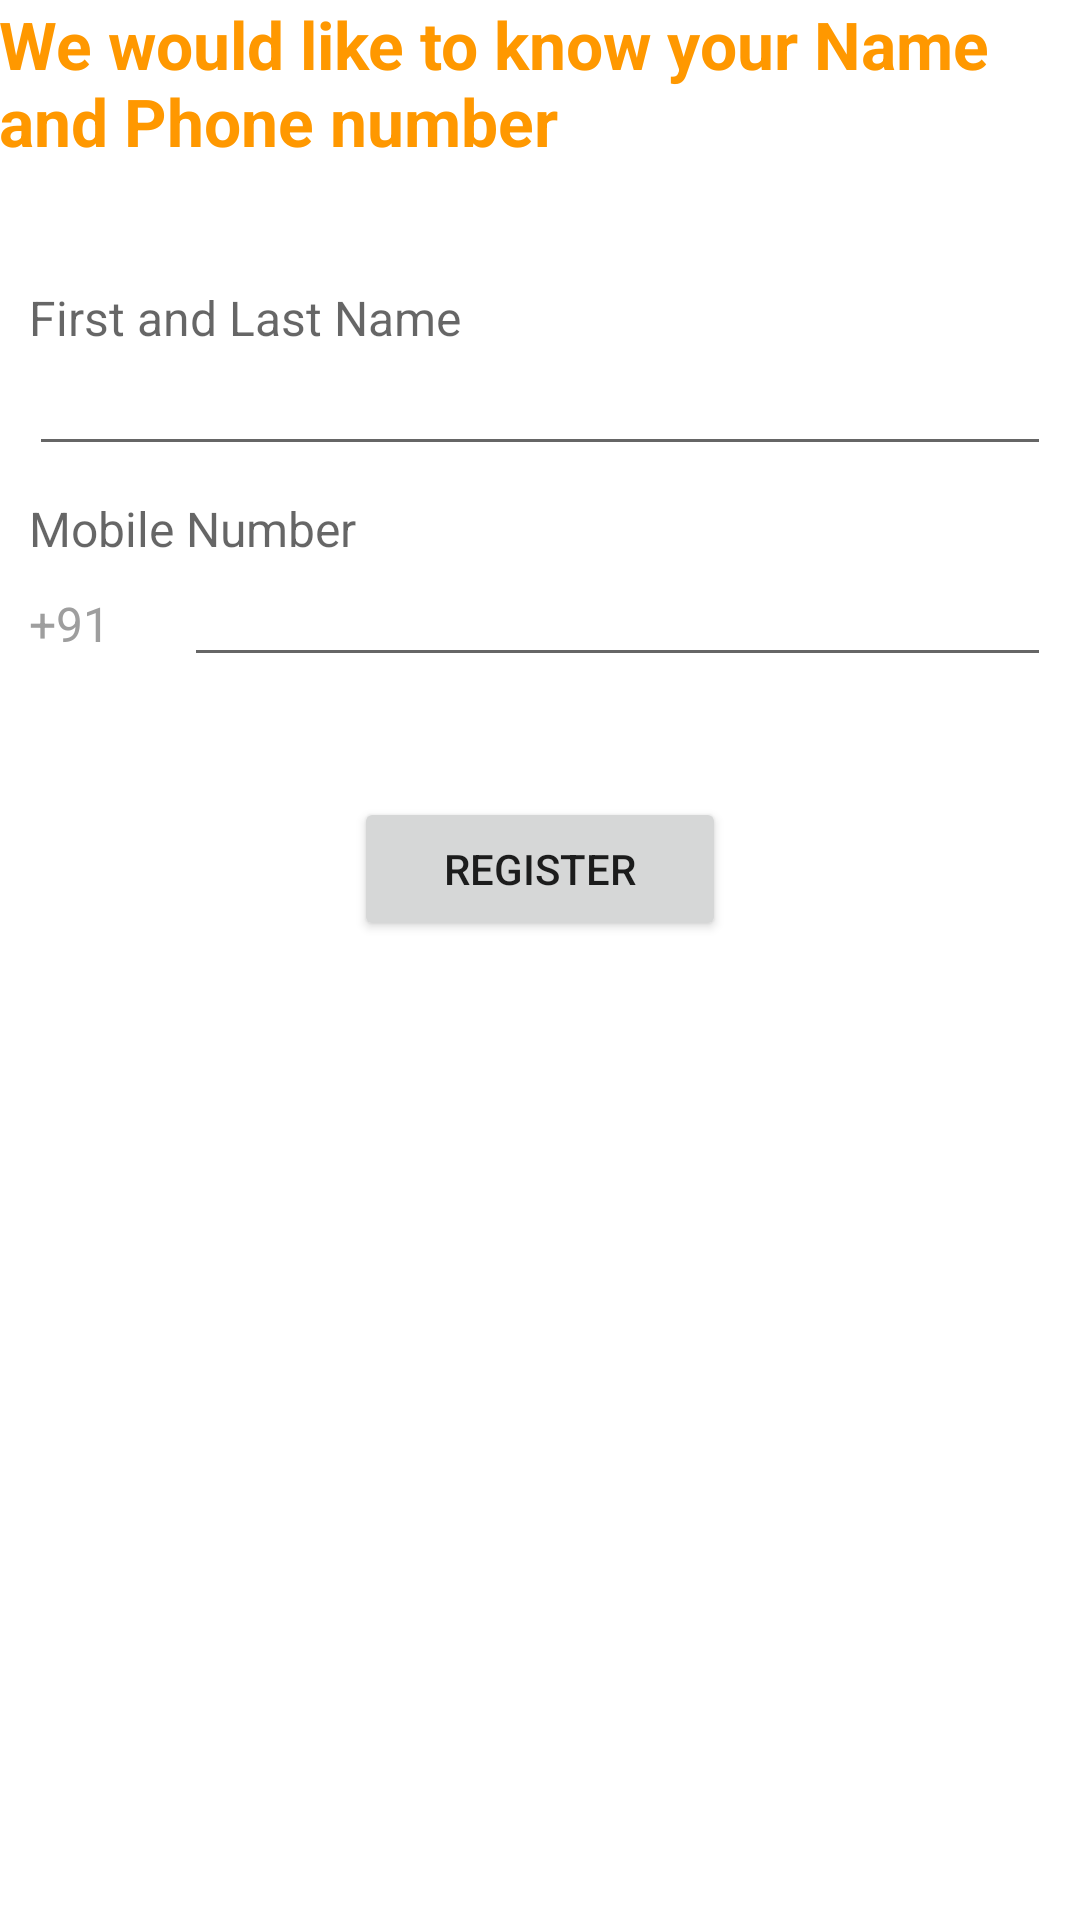

The Android layout XML behind this screen, and the referenced resources:
<!-- AndroidManifest.xml: activity theme AppTheme.NoActionBar -->
<!-- res/layout/activity_registration.xml -->
<?xml version="1.0" encoding="utf-8"?>
<android.support.design.widget.CoordinatorLayout xmlns:android="http://schemas.android.com/apk/res/android"
    xmlns:app="http://schemas.android.com/apk/res-auto"
    xmlns:tools="http://schemas.android.com/tools"
    android:id="@+id/main_content"
    android:layout_width="match_parent"
    android:layout_height="match_parent"
    android:fitsSystemWindows="true"
    tools:context="com.atidvaya.pyn.feelinghungry.MainActivity">
<LinearLayout xmlns:android="http://schemas.android.com/apk/res/android"
    xmlns:tools="http://schemas.android.com/tools"
    android:layout_width="match_parent"
    android:layout_height="match_parent"
    android:paddingBottom="@dimen/activity_vertical_margin"
    android:paddingLeft="@dimen/activity_horizontal_margin"
    android:paddingRight="@dimen/activity_horizontal_margin"
    android:background="#FFFFFF"
    android:paddingTop="@dimen/activity_vertical_margin"
    android:orientation="vertical"
    tools:context="com.atidvaya.pyn.feelinghungry.RegistrationActivity">


    <TextView
        android:layout_width="wrap_content"
        android:layout_height="wrap_content"
        android:textAppearance="?android:attr/textAppearanceLarge"
        android:text="We would like to know your Name and Phone number"
        android:textColor="#FF9800"

        android:textStyle="bold"


        android:id="@+id/textView2" />


    <LinearLayout
        android:layout_width="match_parent"
        android:layout_height="wrap_content"
        android:padding="10dp"

        android:orientation="vertical">

        <TextView
            android:layout_width="wrap_content"
            android:layout_height="wrap_content"
            android:textAppearance="?android:attr/textAppearanceMedium"
            android:text="First and Last Name"
            android:layout_marginTop="30dp"
            android:textSize="16sp"
            android:id="@+id/textView3" />

        <EditText
        android:layout_width="match_parent"
        android:layout_height="wrap_content"
        android:inputType="textPersonName"
        android:ems="10"
            android:textSize="16sp"
        android:id="@+id/nameEt" />

        <TextView
            android:layout_width="wrap_content"
            android:layout_height="wrap_content"
            android:textAppearance="?android:attr/textAppearanceMedium"
            android:text="Mobile Number"
            android:textSize="16sp"
            android:layout_marginTop="10dp"
            android:id="@+id/textView4" />

        <LinearLayout
            android:orientation="horizontal"
            android:layout_width="match_parent"
            android:layout_height="wrap_content">

            <TextView
                android:layout_width="wrap_content"
                android:layout_height="wrap_content"
                android:textAppearance="?android:attr/textAppearanceMedium"
                android:text="+91"
                android:textColor="#9E9E9E"
                android:id="@+id/textView5"
                android:textSize="16sp"
                android:layout_weight="0.5" />

            <EditText
            android:layout_width="wrap_content"
            android:layout_height="wrap_content"
                android:textSize="16sp"
            android:inputType="phone"
            android:ems="10"
                android:maxLength="10"

            android:id="@+id/phoneNumberEt"
                android:layout_weight="2" />
        </LinearLayout>


    </LinearLayout>

    <Button
        android:layout_width="wrap_content"
        android:layout_height="wrap_content"
        android:text="Register"
        android:id="@+id/registrationBtnId"
        android:paddingLeft="30dp"
        android:layout_marginTop="30dp"
        android:paddingRight="30dp"
        android:layout_gravity="center_horizontal" />
</LinearLayout>
</android.support.design.widget.CoordinatorLayout>
<!-- resources referenced by this layout -->
<resources>
  <style name="AppTheme.NoActionBar">
          <item name="windowActionBar">false</item>
          <item name="windowNoTitle">true</item>
      </style>
</resources>
